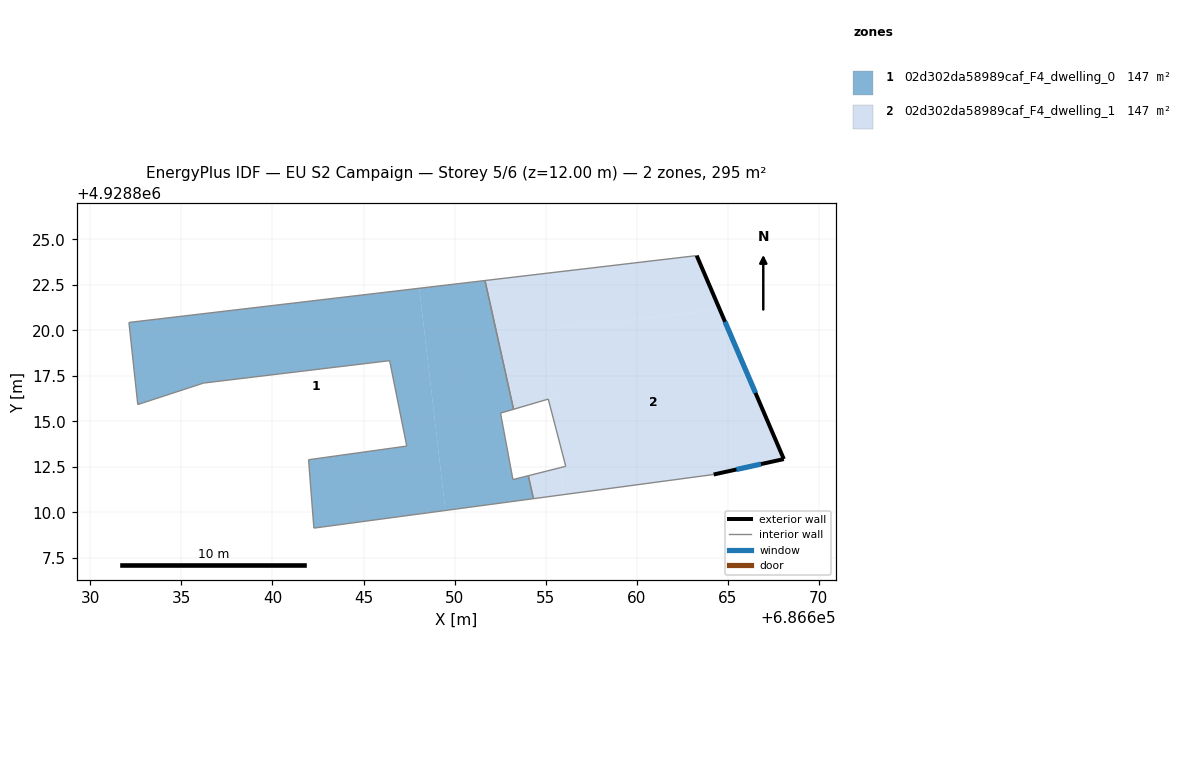
=== STOREY PLAN SPEC (per zone: floor XY polygon, exterior-wall plan segments, windows/doors) ===
zone 1: 02d302da58989caf_F4_dwelling_0  (147.3 m²)
  floor: (686649.50, 4928810.11) (686648.06, 4928822.31) (686632.12, 4928820.43) (686632.60, 4928815.92) (686636.21, 4928817.10) (686646.43, 4928818.33) (686647.37, 4928813.64) (686641.98, 4928812.89) (686642.09, 4928811.45) (686642.27, 4928809.14)
  floor: (686654.33, 4928810.75) (686654.05, 4928812.01) (686653.20, 4928811.80) (686652.52, 4928815.45) (686653.24, 4928815.66) (686651.67, 4928822.73) (686648.06, 4928822.31) (686649.50, 4928810.11)
  interior walls: 14
zone 2: 02d302da58989caf_F4_dwelling_1  (147.3 m²)
  floor: (686655.99, 4928810.98) (686655.82, 4928812.46) (686654.05, 4928812.01) (686654.33, 4928810.75)
  floor: (686664.56, 4928821.14) (686663.29, 4928824.10) (686651.67, 4928822.73) (686653.24, 4928815.66) (686655.14, 4928816.22) (686655.16, 4928816.23) (686655.37, 4928816.29) (686654.93, 4928820.01)
  floor: (686668.08, 4928812.93) (686664.56, 4928821.14) (686654.93, 4928820.01) (686655.37, 4928816.29) (686655.14, 4928816.22) (686656.10, 4928812.53) (686655.82, 4928812.46) (686655.99, 4928810.98) (686664.22, 4928812.08)
  exterior wall: (686663.29, 4928824.10) – (686668.08, 4928812.93)  [12.2 m]
    window: (686664.85, 4928820.47) – (686666.52, 4928816.56)  [4.5 m²]
  exterior wall: (686668.08, 4928812.93) – (686664.22, 4928812.08)  [3.9 m]
    window: (686666.82, 4928812.65) – (686665.48, 4928812.36)  [1.4 m²]
  interior walls: 7

=== DERIVED (storey summary) ===
Building: EU S2 Campaign
Storey: 5 of 6  (floor level z = 12.00 m)
Storey gross floor area: 294.7 m²
Zones on this storey: 2
  - 02d302da58989caf_F4_dwelling_0: floor 147.3 m²
  - 02d302da58989caf_F4_dwelling_1: floor 147.3 m²; exterior wall 16.1 m (48.3 m²); 2 window(s) 5.9 m²; WWR 12.2%
Zone adjacency (shared interzone walls):
  - 02d302da58989caf_F4_dwelling_0 ↔ 02d302da58989caf_F4_dwelling_1